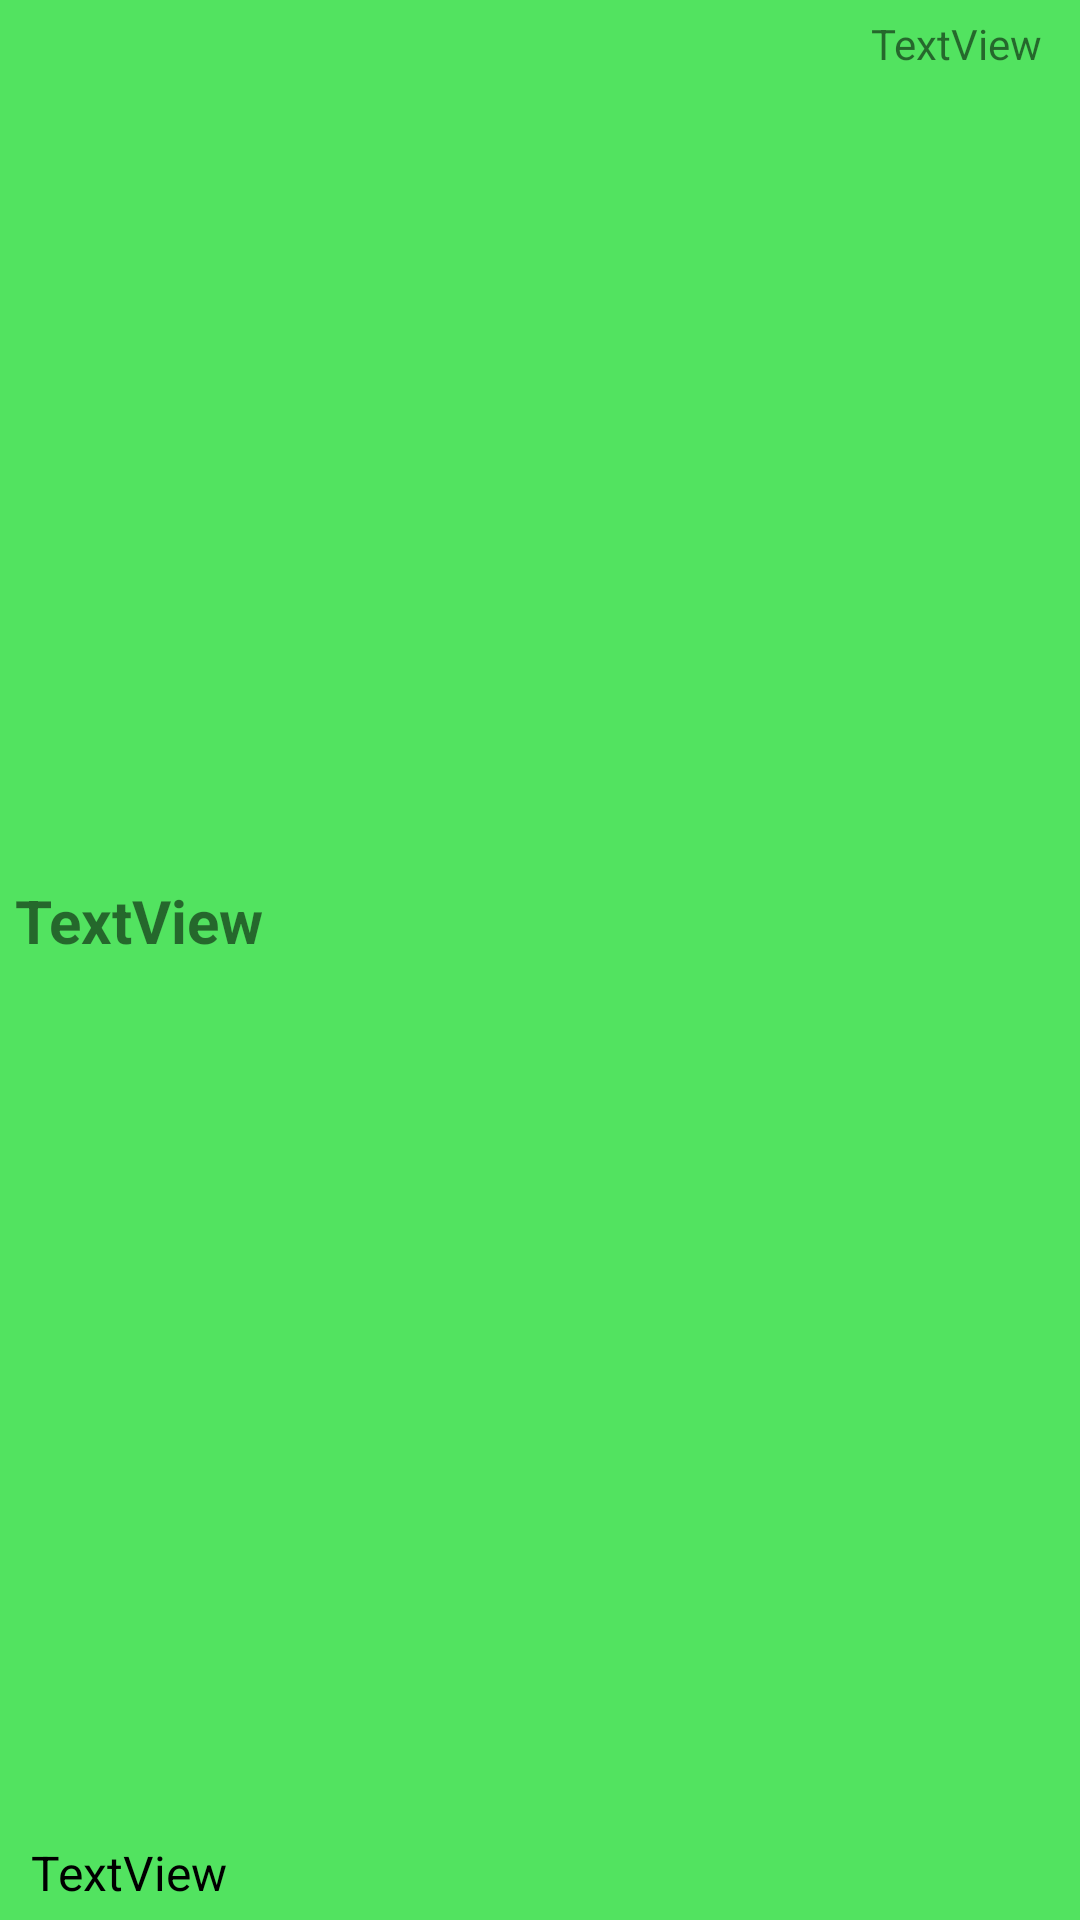

Here is an Android app screen rendered from its layout file. Give the layout XML and the strings, colors and styles it references.
<!-- AndroidManifest.xml: application theme Theme.Assignment1 -->
<!-- res/layout/left_list_item.xml -->
<?xml version="1.0" encoding="utf-8"?>
<androidx.constraintlayout.widget.ConstraintLayout xmlns:android="http://schemas.android.com/apk/res/android"
    xmlns:app="http://schemas.android.com/apk/res-auto"
    android:id="@+id/LeftListItem"
    android:layout_width="wrap_content"
    android:layout_height="wrap_content"
    android:layout_gravity="left"
    android:layout_marginTop="10dp"
    android:layout_marginRight="120dp"
    android:layout_marginBottom="10dp"
    android:background="#52E360"
    android:clipToPadding="false">

    <TextView
        android:id="@+id/tvUserNameLeft"
        android:layout_width="wrap_content"
        android:layout_height="wrap_content"
        android:layout_marginLeft="5dp"
        android:layout_marginTop="5dp"
        android:layout_marginBottom="5dp"
        android:text="TextView"
        android:textAlignment="textStart"
        android:textSize="20sp"
        android:textStyle="bold"
        app:layout_constraintBottom_toTopOf="@+id/tvMessageLeft"
        app:layout_constraintStart_toStartOf="parent"
        app:layout_constraintTop_toTopOf="parent" />

    <TextView
        android:id="@+id/tvMessageLeft"
        android:layout_width="wrap_content"
        android:layout_height="wrap_content"
        android:layout_marginBottom="5dp"
        android:paddingLeft="6dp"
        android:paddingRight="10dp"
        android:text="TextView"
        android:textAlignment="textStart"
        android:textColor="#000000"
        android:textSize="16sp"
        android:textIsSelectable="true"
        app:layout_constraintBottom_toBottomOf="parent"
        app:layout_constraintEnd_toEndOf="parent"
        app:layout_constraintHorizontal_bias="0.016"
        app:layout_constraintStart_toStartOf="parent" />

    <TextView
        android:id="@+id/tvTimeStampLeft"
        android:layout_width="wrap_content"
        android:layout_height="wrap_content"
        android:layout_marginLeft="20dp"
        android:layout_marginTop="5dp"
        android:layout_marginRight="5dp"
        android:text="TextView"
        app:layout_constraintEnd_toEndOf="parent"
        app:layout_constraintHorizontal_bias="0.959"
        app:layout_constraintStart_toEndOf="@+id/tvUserNameLeft"
        app:layout_constraintTop_toTopOf="parent" />
</androidx.constraintlayout.widget.ConstraintLayout>
<!-- resources referenced by this layout -->
<resources>
  <style name="Theme.Assignment1" parent="Theme.MaterialComponents.DayNight.DarkActionBar">
          
          <item name="colorPrimary">@color/purple_500</item>
          <item name="colorPrimaryVariant">@color/purple_700</item>
          <item name="colorOnPrimary">@color/white</item>
          
          <item name="colorSecondary">@color/teal_200</item>
          <item name="colorSecondaryVariant">@color/teal_700</item>
          <item name="colorOnSecondary">@color/black</item>
          
          <item name="android:statusBarColor">?attr/colorPrimaryVariant</item>
          
      </style>
  <!-- not gathered from this repository: default colours our renderer supplied (Android Studio template values) -->
  <color name="purple_500">#FF6200EE</color>
  <color name="purple_700">#FF3700B3</color>
  <color name="teal_200">#FF03DAC5</color>
  <color name="teal_700">#FF018786</color>
  <color name="black">#FF000000</color>
  <color name="white">#FFFFFFFF</color>
</resources>
